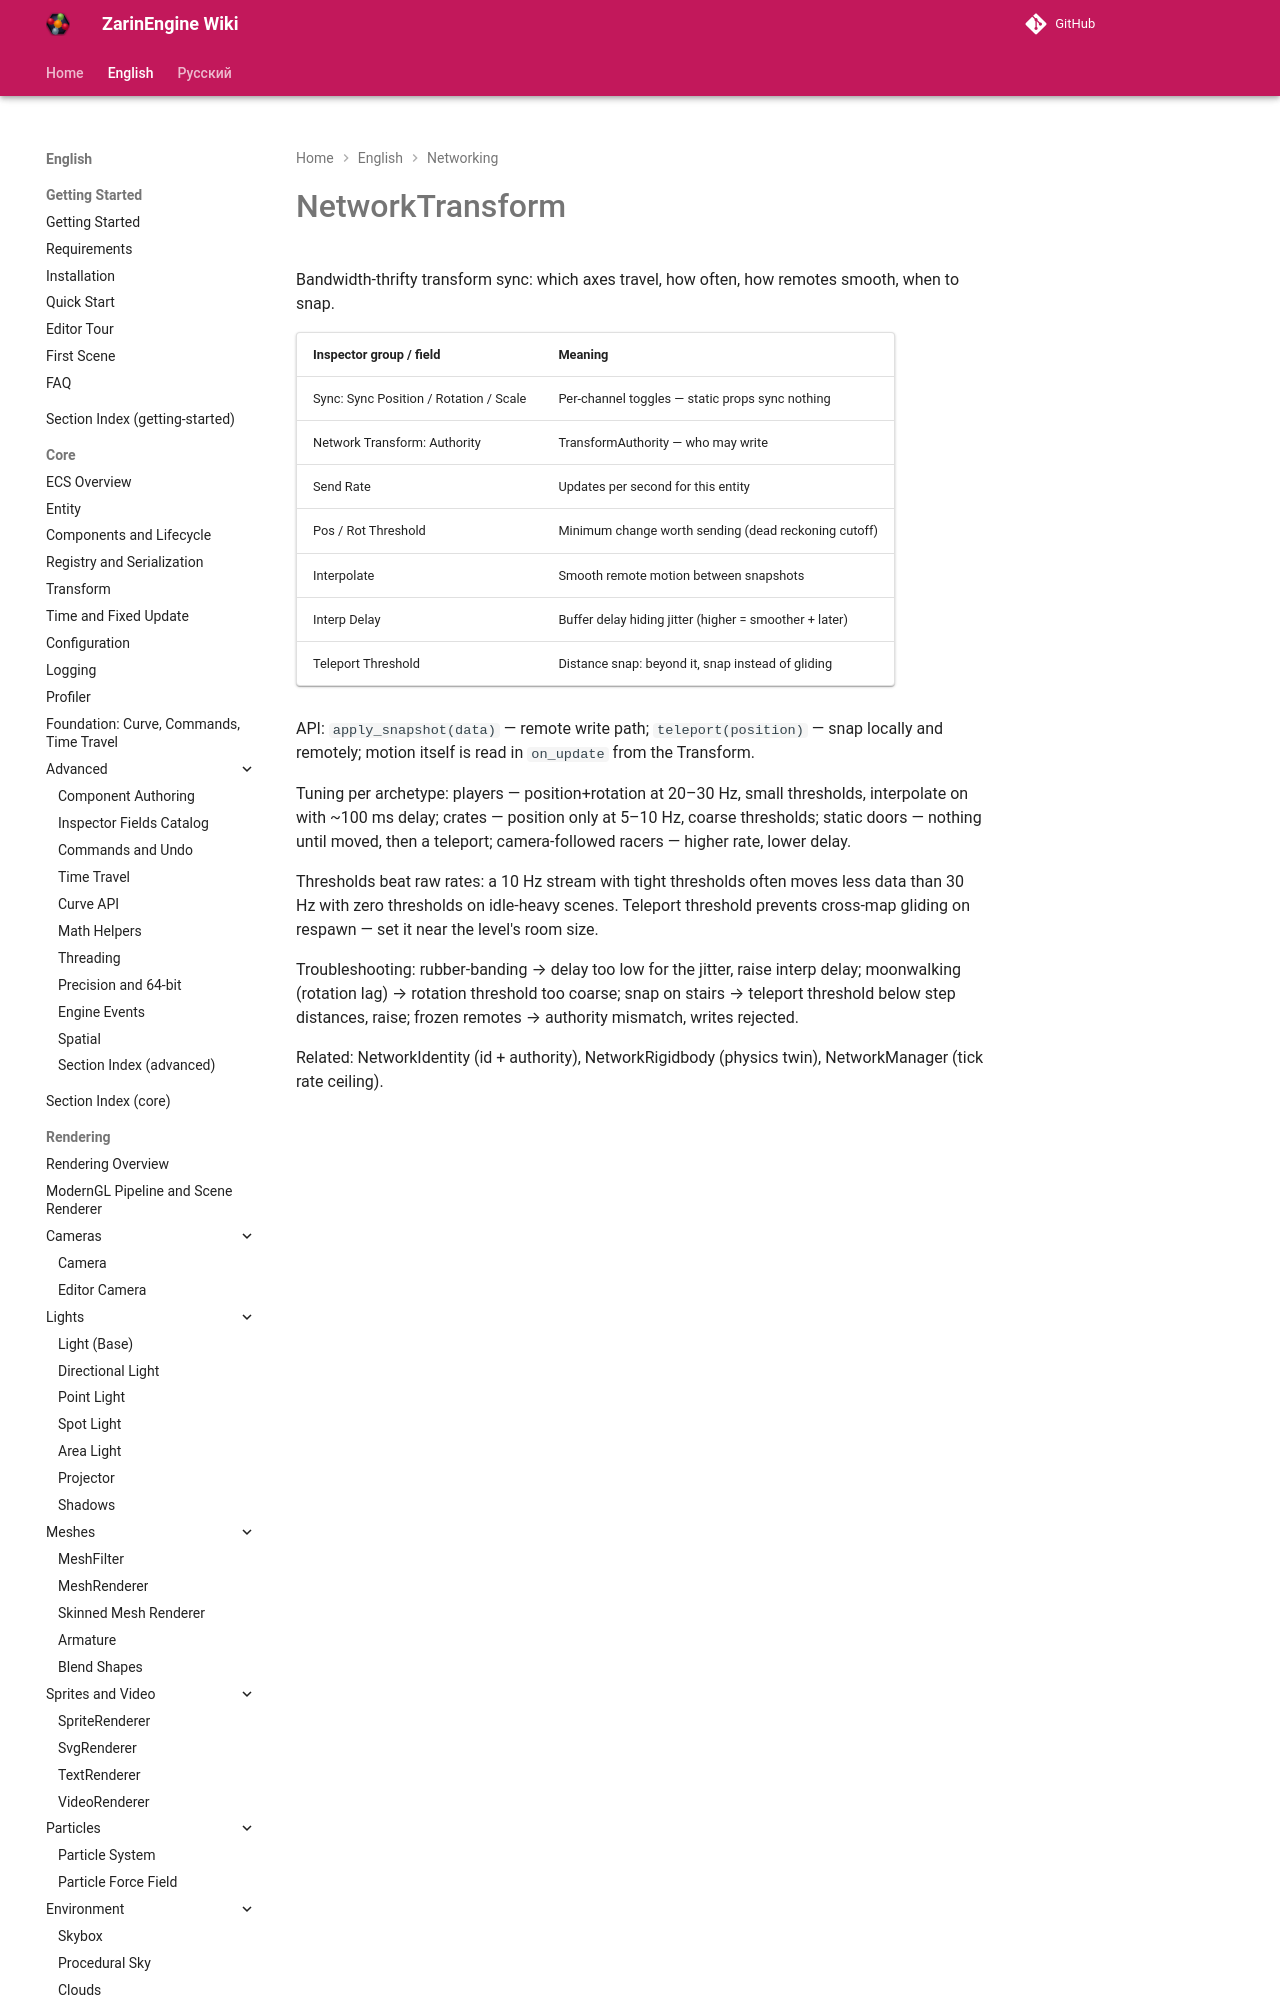

repository: EgorKonstrukt/ZarinEngineWiki · page: en/networking/network-transform/index.html · generator: mkdocs

# NetworkTransform

Bandwidth-thrifty transform sync: which axes travel, how often, how remotes smooth, when to snap.

| Inspector group / field | Meaning |
|---|---|
| Sync: Sync Position / Rotation / Scale | Per-channel toggles — static props sync nothing |
| Network Transform: Authority | TransformAuthority — who may write |
| Send R
